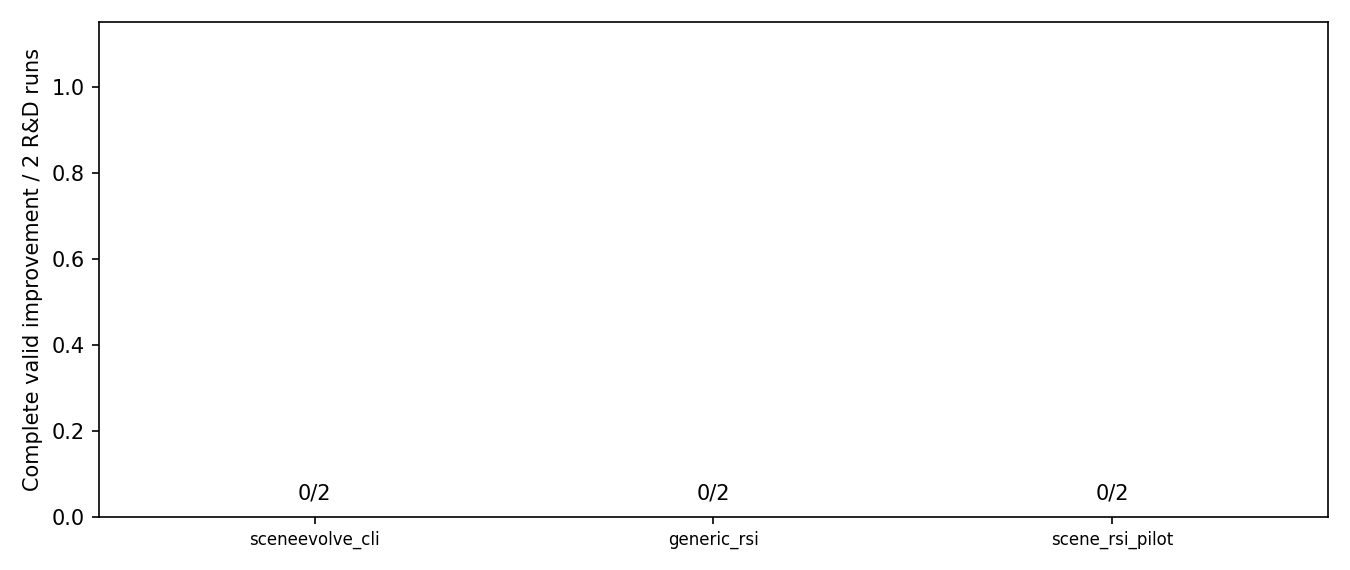

Values plotted in this chart, from the file beside it:
method, scheduled_repeats, completed_repeat_pairs, valid_improvements, fraction_of_all_scheduled
sceneevolve_cli, 2, 2, 0, 0
generic_rsi, 2, 2, 0, 0
scene_rsi_pilot, 2, 2, 0, 0
